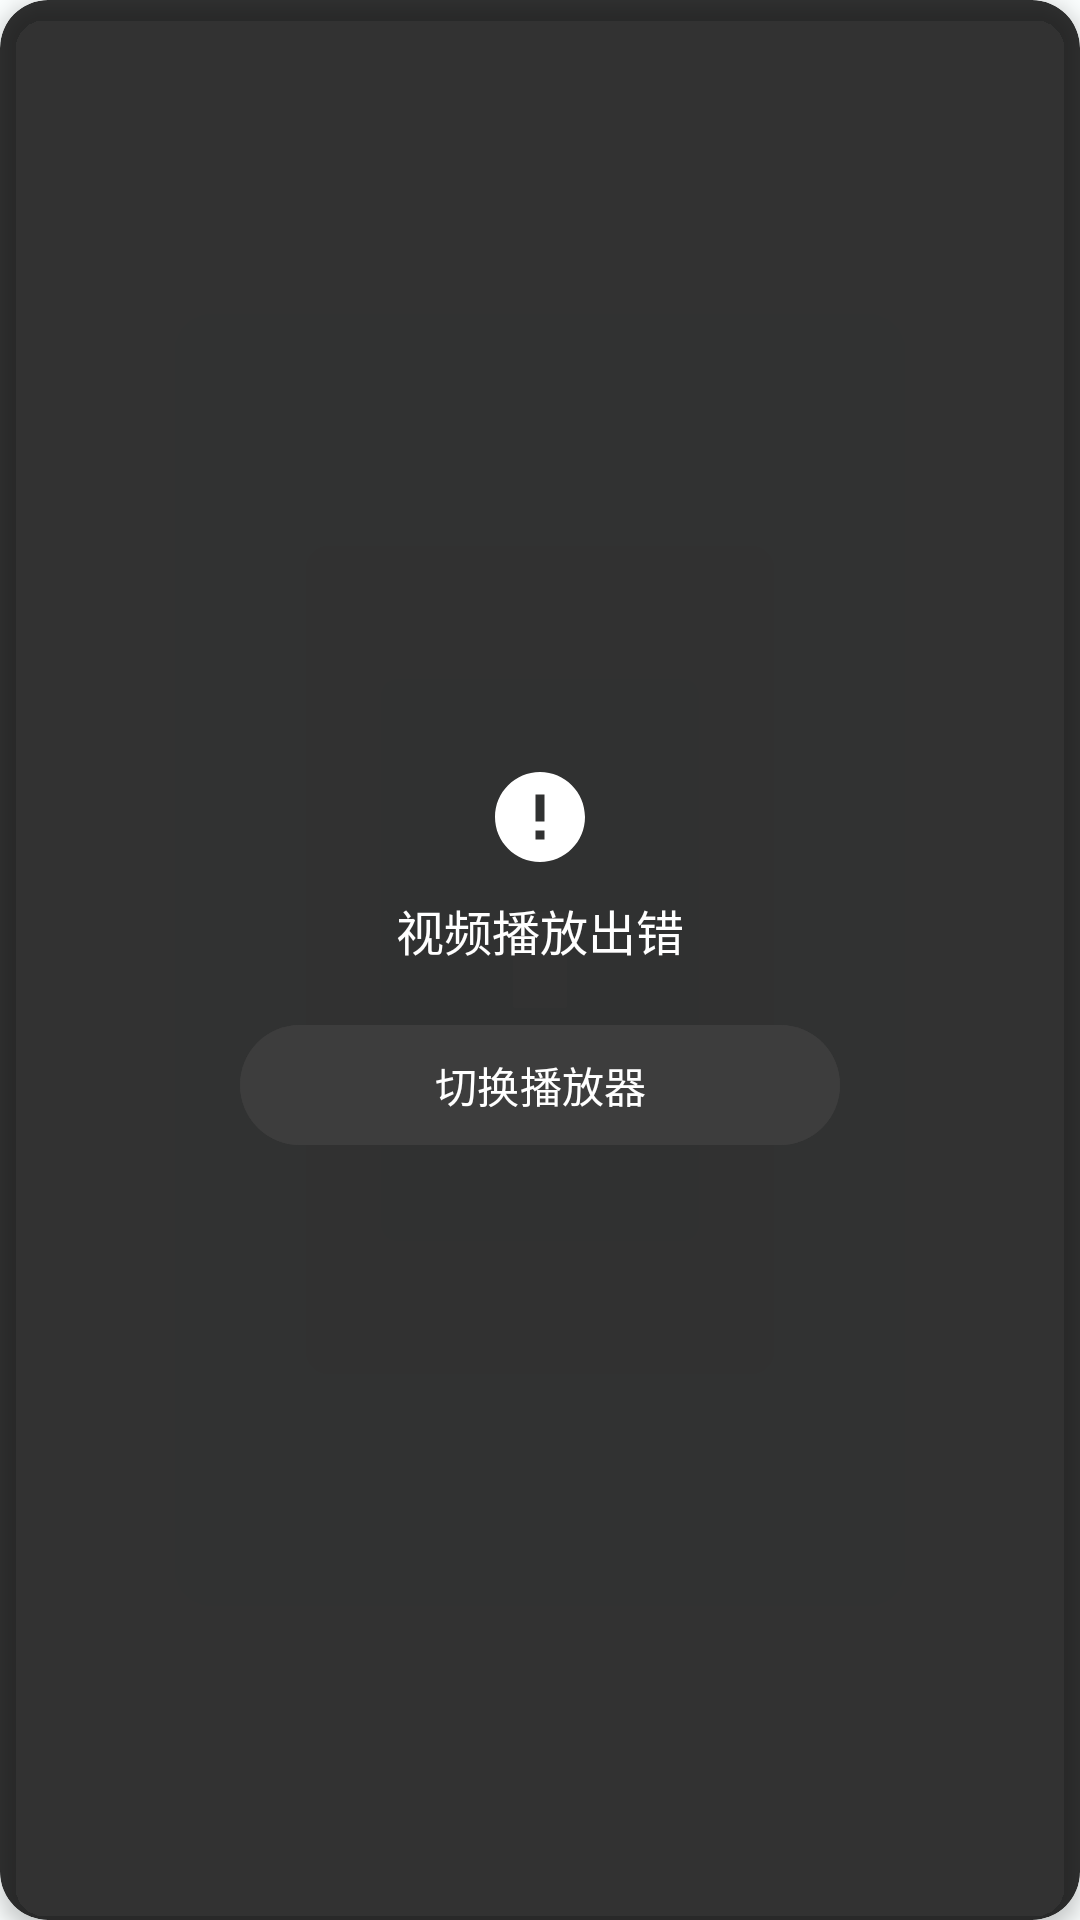

Write the Android layout XML for this screen, with the resource values it uses.
<!-- AndroidManifest.xml: application theme AppTheme -->
<!-- res/layout/view_player_error_m3.xml -->
<?xml version="1.0" encoding="utf-8"?>
<com.google.android.material.card.MaterialCardView xmlns:android="http://schemas.android.com/apk/res/android"
    xmlns:app="http://schemas.android.com/apk/res-auto"
    android:id="@+id/player_error_container"
    android:layout_width="280dp"
    android:layout_height="wrap_content"
    android:layout_gravity="center"
    app:cardBackgroundColor="#CC000000"
    app:cardCornerRadius="16dp"
    app:cardElevation="4dp"
    app:strokeWidth="0dp">

    <LinearLayout
        android:layout_width="match_parent"
        android:layout_height="match_parent"
        android:orientation="vertical"
        android:gravity="center"
        android:padding="24dp">

        <TextView
            android:id="@+id/error_title"
            android:layout_width="wrap_content"
            android:layout_height="wrap_content"
            android:layout_gravity="center_horizontal"
            android:drawableTop="@drawable/icon_error_m3"
            android:drawablePadding="8dp"
            android:text="视频播放出错"
            android:textSize="16sp"
            android:textColor="#FFFFFF" />

        <com.google.android.material.button.MaterialButton
            android:id="@+id/btn_switch_player"
            style="@style/Widget.Material3.Button"
            android:layout_width="200dp"
            android:layout_height="wrap_content"
            android:layout_gravity="center"
            android:layout_marginTop="16dp"
            android:text="切换播放器"
            android:textColor="#FFFFFF"
            android:textSize="14sp"
            android:paddingHorizontal="16dp"
            android:backgroundTint="#3D3D3D" />
    </LinearLayout>
</com.google.android.material.card.MaterialCardView>
<!-- resources referenced by this layout -->
<resources>
  <!-- drawable icon_error_m3 (drawable) -->
  <?xml version="1.0" encoding="utf-8"?>
  <vector xmlns:android="http://schemas.android.com/apk/res/android"
      android:width="36dp"
      android:height="36dp"
      android:viewportWidth="24"
      android:viewportHeight="24">
      <path
          android:fillColor="#FFFFFF"
          android:pathData="M12,2C6.48,2 2,6.48 2,12s4.48,10 10,10 10,-4.48 10,-10S17.52,2 12,2zM13,17h-2v-2h2v2zM13,13h-2L11,7h2v6z"/>
  </vector>
  <color name="md3_primary">#006A6A</color>
  <color name="md3_on_primary">#FFFFFF</color>
  <color name="md3_primary_container">#83F4F4</color>
  <color name="md3_on_primary_container">#002020</color>
  <color name="md3_on_background">#191C1C</color>
  <color name="md3_on_surface_variant">#3F4949</color>
  <color name="md3_secondary">#4A6363</color>
  <color name="md3_on_secondary">#FFFFFF</color>
  <color name="md3_secondary_container">#CDE7E7</color>
  <color name="md3_on_secondary_container">#051F1F</color>
  <color name="md3_tertiary">#4B607C</color>
  <color name="md3_on_tertiary">#FFFFFF</color>
  <color name="md3_tertiary_container">#D3E4FF</color>
  <color name="md3_on_tertiary_container">#041C36</color>
  <color name="md3_error">#BA1A1A</color>
  <color name="md3_on_error">#FFFFFF</color>
  <color name="md3_error_container">#FFDAD6</color>
  <color name="md3_on_error_container">#410002</color>
  <color name="md3_background">#FAFDFD</color>
  <color name="md3_surface">#FAFDFD</color>
  <color name="md3_on_surface">#191C1C</color>
  <color name="md3_surface_variant">#DAE4E4</color>
  <color name="md3_outline">#6F7979</color>
  <color name="md3_outline_variant">#BFC8C8</color>
  <color name="md3_surface_container_lowest">#F0F3F3</color>
  <color name="md3_surface_container_low">#E6E9E9</color>
  <color name="md3_surface_container">#DCDEDE</color>
  <color name="md3_surface_container_high">#D2D4D4</color>
  <color name="md3_surface_container_highest">#C8CACA</color>
  <style name="Widget.App.BottomNavigationView" parent="Widget.Material3.BottomNavigationView">
          <item name="elevation">8dp</item>
          <item name="itemIconSize">24dp</item>
          <item name="labelVisibilityMode">labeled</item>
          <item name="itemPaddingTop">16dp</item>
          <item name="itemPaddingBottom">16dp</item>
          <item name="android:background">@drawable/bg_bottom_nav_blur</item>
          <item name="itemActiveIndicatorStyle">@style/Widget.App.BottomNavigation.ActiveIndicator</item>
          <item name="itemRippleColor">@android:color/transparent</item>
      </style>
  <style name="Widget.App.Switch.M3" parent="Widget.Material3.CompoundButton.MaterialSwitch">
          <item name="android:thumb">@drawable/switch_thumb_m3</item>
          <item name="track">@drawable/switch_track_m3</item>
          <item name="android:layout_width">wrap_content</item>
          <item name="android:layout_height">wrap_content</item>
          <item name="android:minWidth">40dp</item>
          <item name="android:minHeight">20dp</item>
          <item name="android:thumbOffset">2dp</item>
      </style>
  <style name="Widget.App.SwitchMaterial.M3.Fixed" parent="Widget.Material3.CompoundButton.MaterialSwitch">
          
          <item name="track">@drawable/switch_track_m3_rounded</item>
          <item name="android:layout_width">wrap_content</item>
          <item name="android:layout_height">wrap_content</item>
          
          
          
          
          <item name="trackTint">@null</item>
      </style>
  <style name="Widget.App.BottomNavigation.ActiveIndicator" parent="Widget.Material3.BottomNavigationView.ActiveIndicator">
          <item name="android:color">@color/bottom_nav_indicator_light</item>
          <item name="android:width">64dp</item>
          <item name="android:height">32dp</item>
      </style>
  <color name="bottom_nav_indicator_light">#E6E9E9</color>
</resources>
